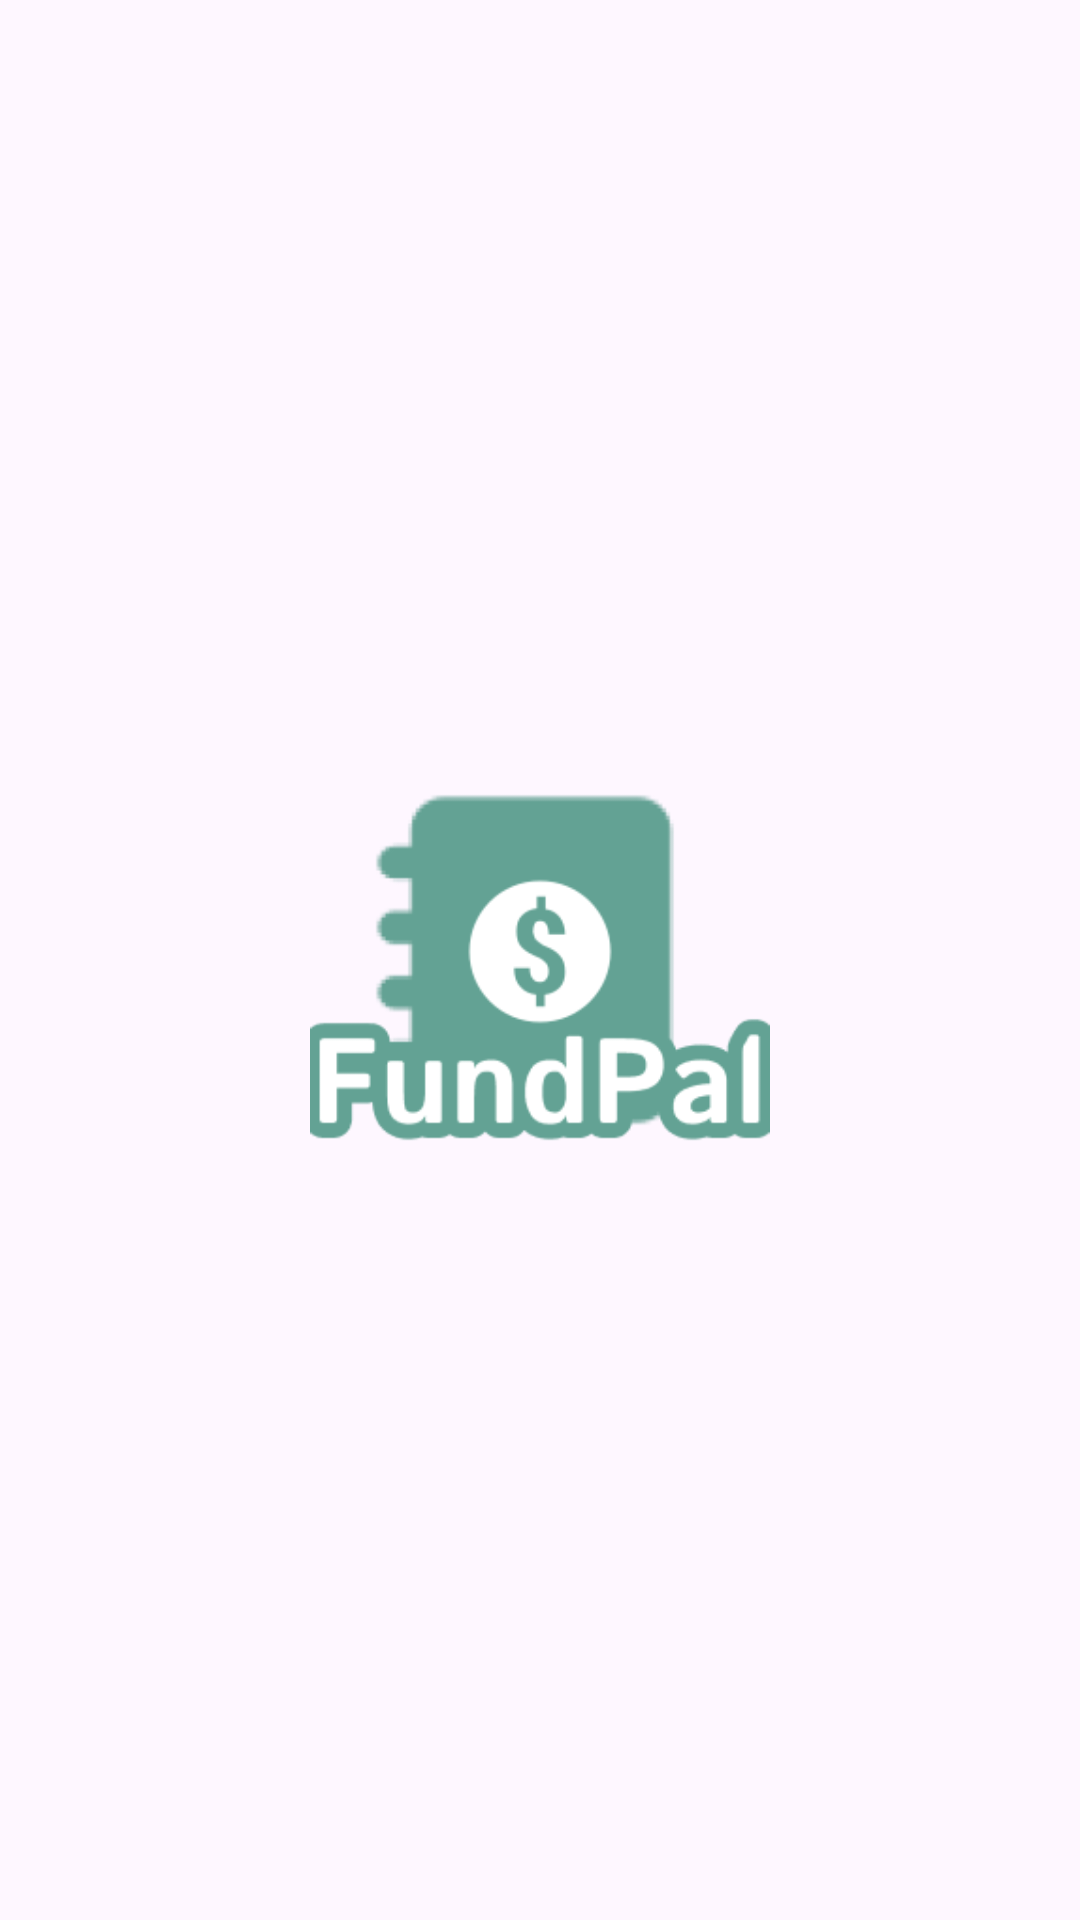

Write the Android layout XML for this screen, with the resource values it uses.
<!-- AndroidManifest.xml: application theme Theme.FundPal -->
<!-- res/layout/activity_splash_screen.xml -->
<?xml version="1.0" encoding="utf-8"?>
<RelativeLayout xmlns:android="http://schemas.android.com/apk/res/android"
    xmlns:tools="http://schemas.android.com/tools"
    android:id="@+id/splashscreen"
    android:layout_width="match_parent"
    android:layout_height="match_parent"
    android:gravity="center"
    tools:context=".view.fragment.SplashScreen">

    <ImageView
        android:layout_width="200dp"
        android:layout_height="150dp"
        android:id="@+id/logo"
        android:src="@drawable/fundpal"
        android:layout_centerVertical="true"
        android:layout_alignParentLeft="true"
        android:layout_alignParentStart="true" />



</RelativeLayout>
<!-- resources referenced by this layout -->
<resources>
  <!-- drawable fundpal: png bitmap (drawable, 10118 bytes) -->
  <style name="Theme.FundPal" parent="Base.Theme.FundPal" />
  <style name="Base.Theme.FundPal" parent="Theme.Material3.DayNight.NoActionBar">
          
          <item name="colorPrimary">@color/primary</item>
          <item name="colorPrimaryVariant">@color/primary</item>
          <item name="colorOnPrimary">@color/white</item>
          
          <item name="colorSecondary">@color/primary</item>
          <item name="colorSecondaryVariant">@color/primary</item>
          <item name="colorOnSecondary">@color/white</item>
          
          <item name="android:statusBarColor">@color/primary</item>
          
      </style>
  <color name="primary">#63A294</color>
  <color name="white">#FFFFFFFF</color>
</resources>
